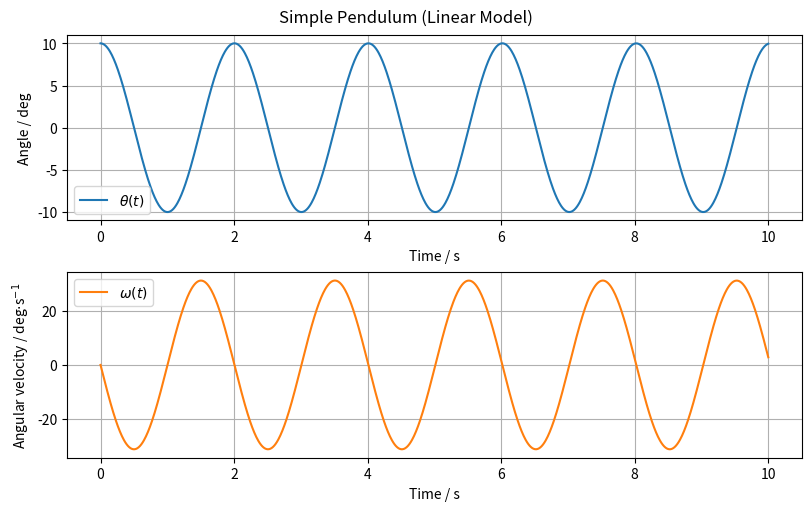

The script that saved this image: (Note: this script raises an exception after producing the figure.)
import os
from typing import Final

import matplotlib.pyplot as plt
import numpy as np
from scipy.constants import g as gravity
from scipy.integrate import solve_ivp

# --- Model Constants ---
g: Final[float] = gravity
"""Gravitational acceleration [m/s²]"""

L: Final[float] = 1.0
"""Pendulum length [m]"""


# --- System Dynamics ---
def mechanical_model(t: float, y: np.ndarray):
    """
    Linear differential equations for the simple pendulum (no damping, no external force).

    Parameters:
    - t: time [s]
    - y: state vector
    """

    theta = y[0]  # Angle [rad]
    omega = y[1]  # Angular velocity [rad/s]

    dtheta_dt = omega
    domega_dt = -(g / L) * theta
    return [dtheta_dt, domega_dt]


# --- Initial Conditions ---
theta0 = np.deg2rad(10.0)  # Initial angle [rad]
omega0 = 0.0  # Initial angular velocity [rad/s]
y0 = [theta0, omega0]

# --- Simulation ---
t = np.linspace(0, 10, 1000)  # Simulation time [s]
sol = solve_ivp(mechanical_model, [t[0], t[-1]], y0, t_eval=t)

# --- Model Outputs ---
theta = sol.y[0]
"""Pendulum angle [rad]"""

omega = sol.y[1]
"""Angular velocity [rad/s]"""

# --- Convert angle to degrees for better interpretability ---
theta_deg = np.rad2deg(theta)
omega_deg = np.rad2deg(omega)

# --- Plot results ---
fig, axs = plt.subplots(2, 1, figsize=(8, 5), constrained_layout=True)
fig.suptitle("Simple Pendulum (Linear Model)")

# Plot angle
axs[0].plot(sol.t, theta_deg, label="$\\theta(t)$")
axs[0].set_xlabel("Time / s")
axs[0].set_ylabel("Angle / deg")
axs[0].grid(True)
axs[0].legend()

# Plot angular velocity
axs[1].plot(sol.t, omega_deg, label="$\\omega(t)$", color="tab:orange")
axs[1].set_xlabel("Time / s")
axs[1].set_ylabel("Angular velocity / deg$\\cdot$s$^{-1}$")
axs[1].grid(True)
axs[1].legend()

# Save plot to file
script_dir = os.path.dirname(os.path.abspath(__file__))
os.makedirs(os.path.join(script_dir, "simulations"), exist_ok=True)
save_path = os.path.join(script_dir, "simulations", "scipy.png")
plt.savefig(save_path)
print(f"Plot saved to {save_path}")
